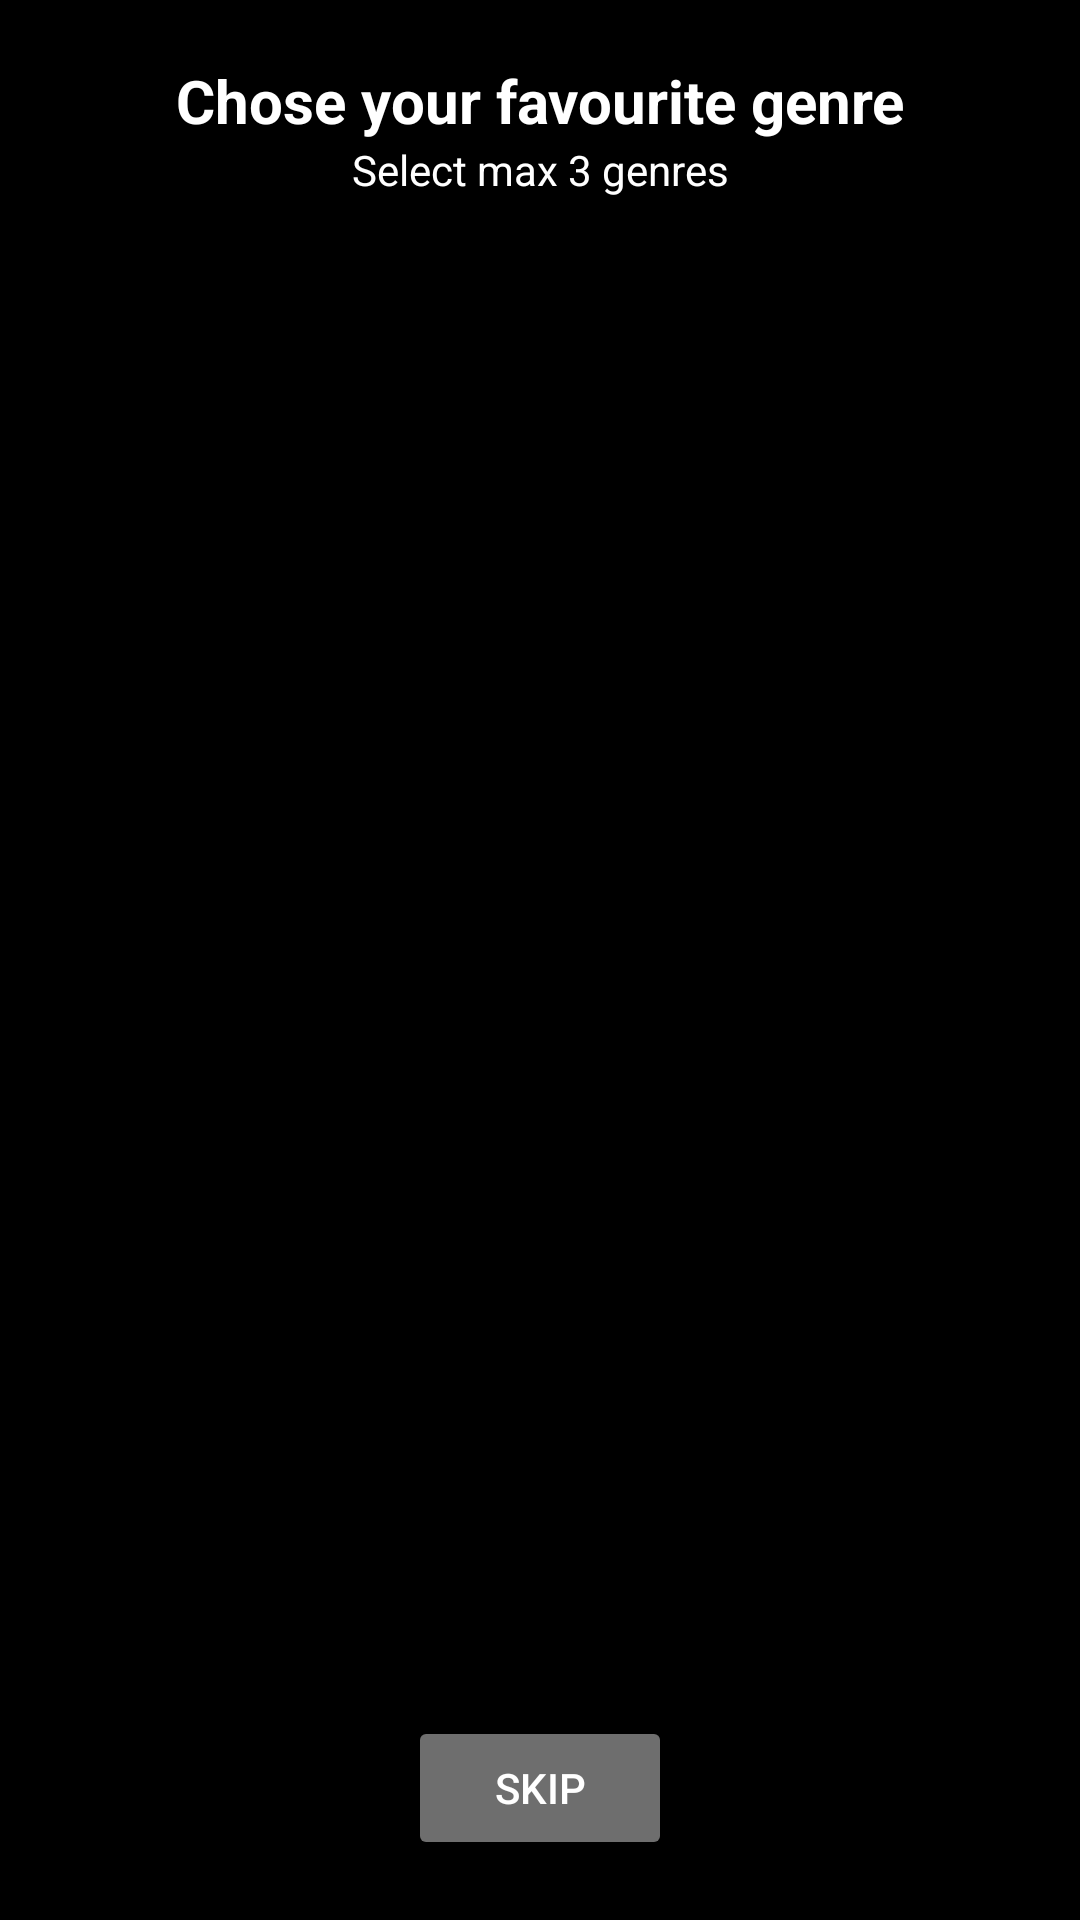

Android layout source for this screen:
<!-- AndroidManifest.xml: application theme Theme.SpotifyApp -->
<!-- res/layout/activity_genres.xml -->
<?xml version="1.0" encoding="utf-8"?>
<LinearLayout xmlns:android="http://schemas.android.com/apk/res/android"
    xmlns:app="http://schemas.android.com/apk/res-auto"
    xmlns:tools="http://schemas.android.com/tools"
    android:layout_width="match_parent"
    android:layout_height="match_parent"
    tools:context=".Genres.GenresActivity"
    android:background="@color/black"
    android:padding="20dp"
    android:orientation="vertical">

    <TextView
        android:layout_width="match_parent"
        android:layout_height="wrap_content"
        android:textStyle="bold"
        android:textAlignment="center"
        android:textColor="@color/white"
        android:textSize="20sp"
        android:text="Chose your favourite genre"/>
    <TextView
        android:id="@+id/tvGenresCount"
        android:layout_width="match_parent"
        android:layout_height="wrap_content"
        android:textAlignment="center"
        android:textColor="@color/white"
        android:textSize="14sp"
        android:text="Select max 3 genres"/>
    <ListView
        android:layout_weight="0.8"
        android:id="@+id/lv_genres"
        android:layout_width="match_parent"
        android:layout_height="0dp"
        />
    <Button
        android:id="@+id/btn_skipGenres"
        android:layout_width="wrap_content"
        android:layout_height="wrap_content"
        android:layout_gravity="center_horizontal"
        android:textColor="@color/white"
        android:backgroundTint="#6E6E6E"
        android:text="Skip"
        />
</LinearLayout>
<!-- resources referenced by this layout -->
<resources>
  <color name="black">#FF000000</color>
  <color name="white">#FFFFFFFF</color>
  <style name="Theme.SpotifyApp" parent="Theme.MaterialComponents.DayNight.DarkActionBar">
  
  
          <item name="colorPrimaryVariant">@color/purple_700</item>
          <item name="colorOnPrimary">@color/black</item>
          
          <item name="colorSecondary">@color/teal_200</item>
          <item name="colorSecondaryVariant">@color/teal_200</item>
          <item name="colorOnSecondary">@color/black</item>
          
          <item name="android:statusBarColor" tools:targetApi="l">?attr/colorPrimaryVariant</item>
           Customize your theme here.
      </style>
  <color name="purple_700">#FF3700B3</color>
  <color name="teal_200">#FF03DAC5</color>
</resources>
